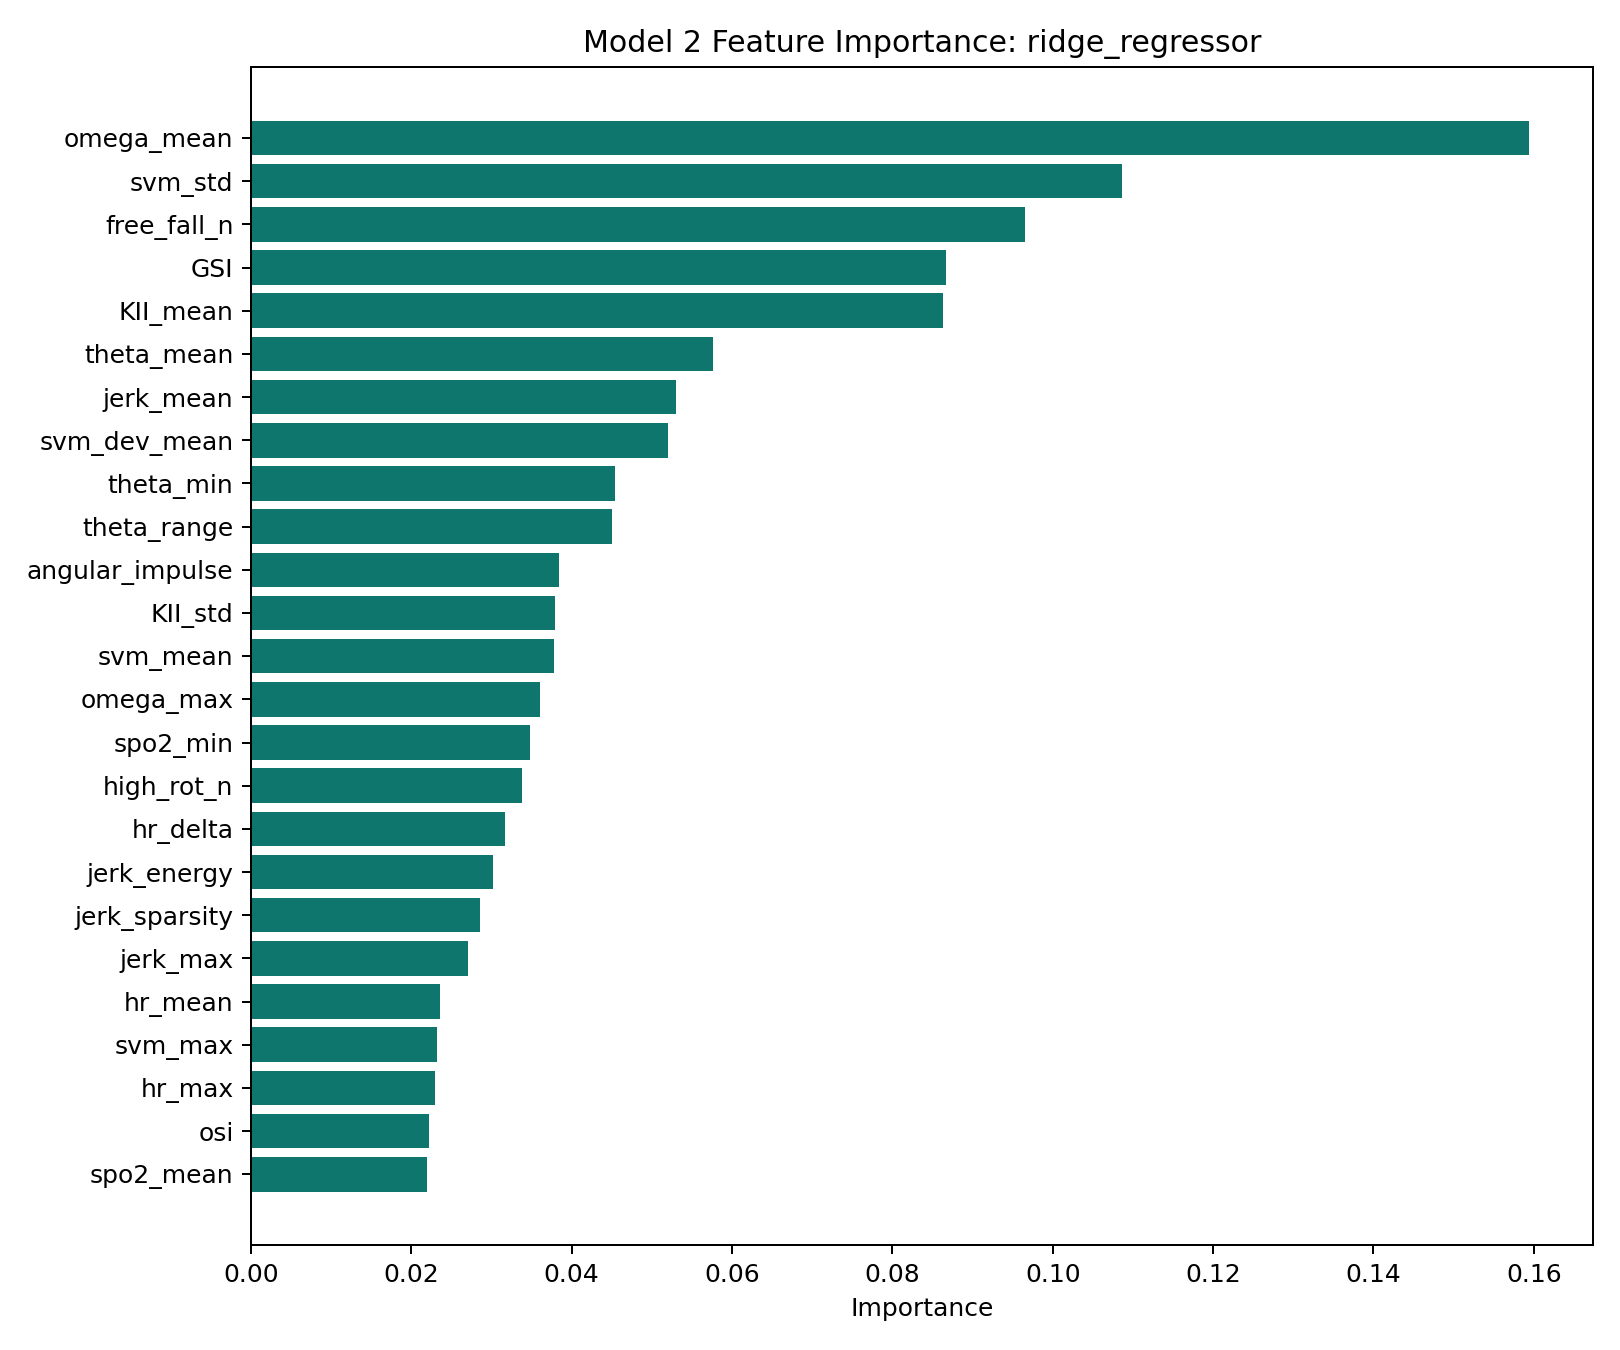

The table this chart was drawn from, first rows:
feature, importance
omega_mean, 0.1594
svm_std, 0.1087
free_fall_n, 0.09653
GSI, 0.08663
KII_mean, 0.08633
theta_mean, 0.05757
jerk_mean, 0.05295
svm_dev_mean, 0.052
theta_min, 0.04535
theta_range, 0.04507
angular_impulse, 0.03846
KII_std, 0.03792
svm_mean, 0.03783
omega_max, 0.03609
spo2_min, 0.03484
high_rot_n, 0.03378
hr_delta, 0.03165
jerk_energy, 0.03013
jerk_sparsity, 0.02855
jerk_max, 0.02711
hr_mean, 0.02362
svm_max, 0.02325
hr_max, 0.02294
osi, 0.02219
spo2_mean, 0.02191
css_max, 0.02099
jerk_std, 0.01553
fcri, 0.01399
css_mean, 0.01347
KII_max, 0.0126
svm_min, 0.01189
omega_min, 0.009125
impact_n, 0.008586
KII_min, 0.007489
theta_std, 0.005502
mic_p2p_mean, 0.005314
hr_spike, 0.004779
sdnn, 0.004389
hr_accel, 0.004339
omega_std, 0.003749
rmssd, 0.003398
theta_max, 0.002877
press_delta, 0.002693
mic_p2p_max, 0.002632
press_slope, 0.002169
jerk_min, 0.001633
